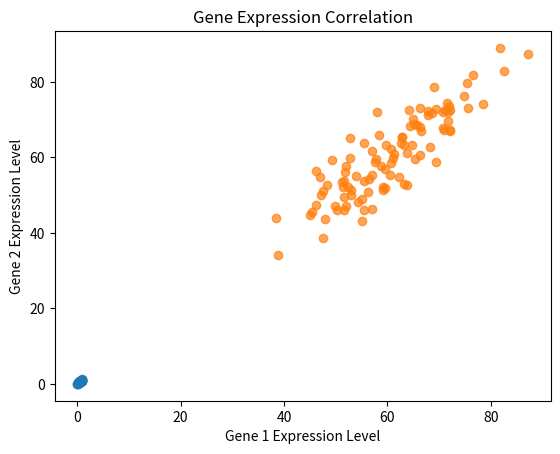
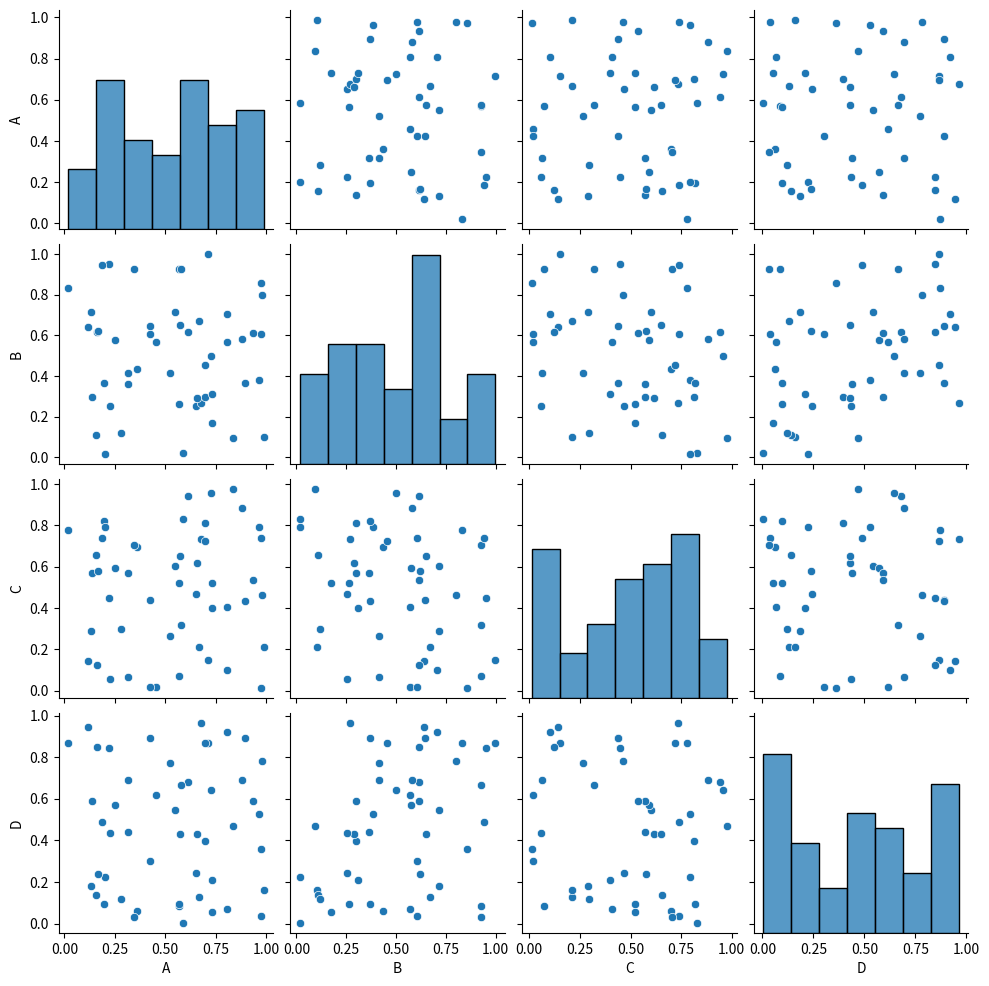

Recreate these plots in Python, in order.
import matplotlib.pyplot as plt
import numpy as np
# Generating sample data
x = np.random.rand(50)
y = x + np.random.normal(0, 0.1, 50) # Adding some noise
# Creating the scatter plot
plt.scatter(x, y, alpha=0.7)
plt.title('Scatter Plot of Sample Data')
plt.xlabel('X Value')
plt.ylabel('Y Value')
plt.show()

import matplotlib.pyplot as plt
# Sample data: two different gene expressions
gene_exp1 = np.random.normal(60, 10, 100)  # Mock data
gene_exp2 = gene_exp1 + np.random.normal(0, 5, 100)  # Mock data
plt.scatter(gene_exp1, gene_exp2, alpha=0.7)
plt.title('Gene Expression Correlation')
plt.xlabel('Gene 1 Expression Level')
plt.ylabel('Gene 2 Expression Level')
plt.show()

# Example using the Seaborn library:
import seaborn as sns
import matplotlib.pyplot as plt
import pandas as pd
import numpy as np
# Generating sample data
np.random.seed(0)
data = pd.DataFrame(data=np.random.rand(50, 4), columns=['A', 'B', 'C', 'D'])
# Creating the pair plot
pair_plot = sns.pairplot(data)

# Save the figure
pair_plot.savefig("pairplot.png")
plt.show()